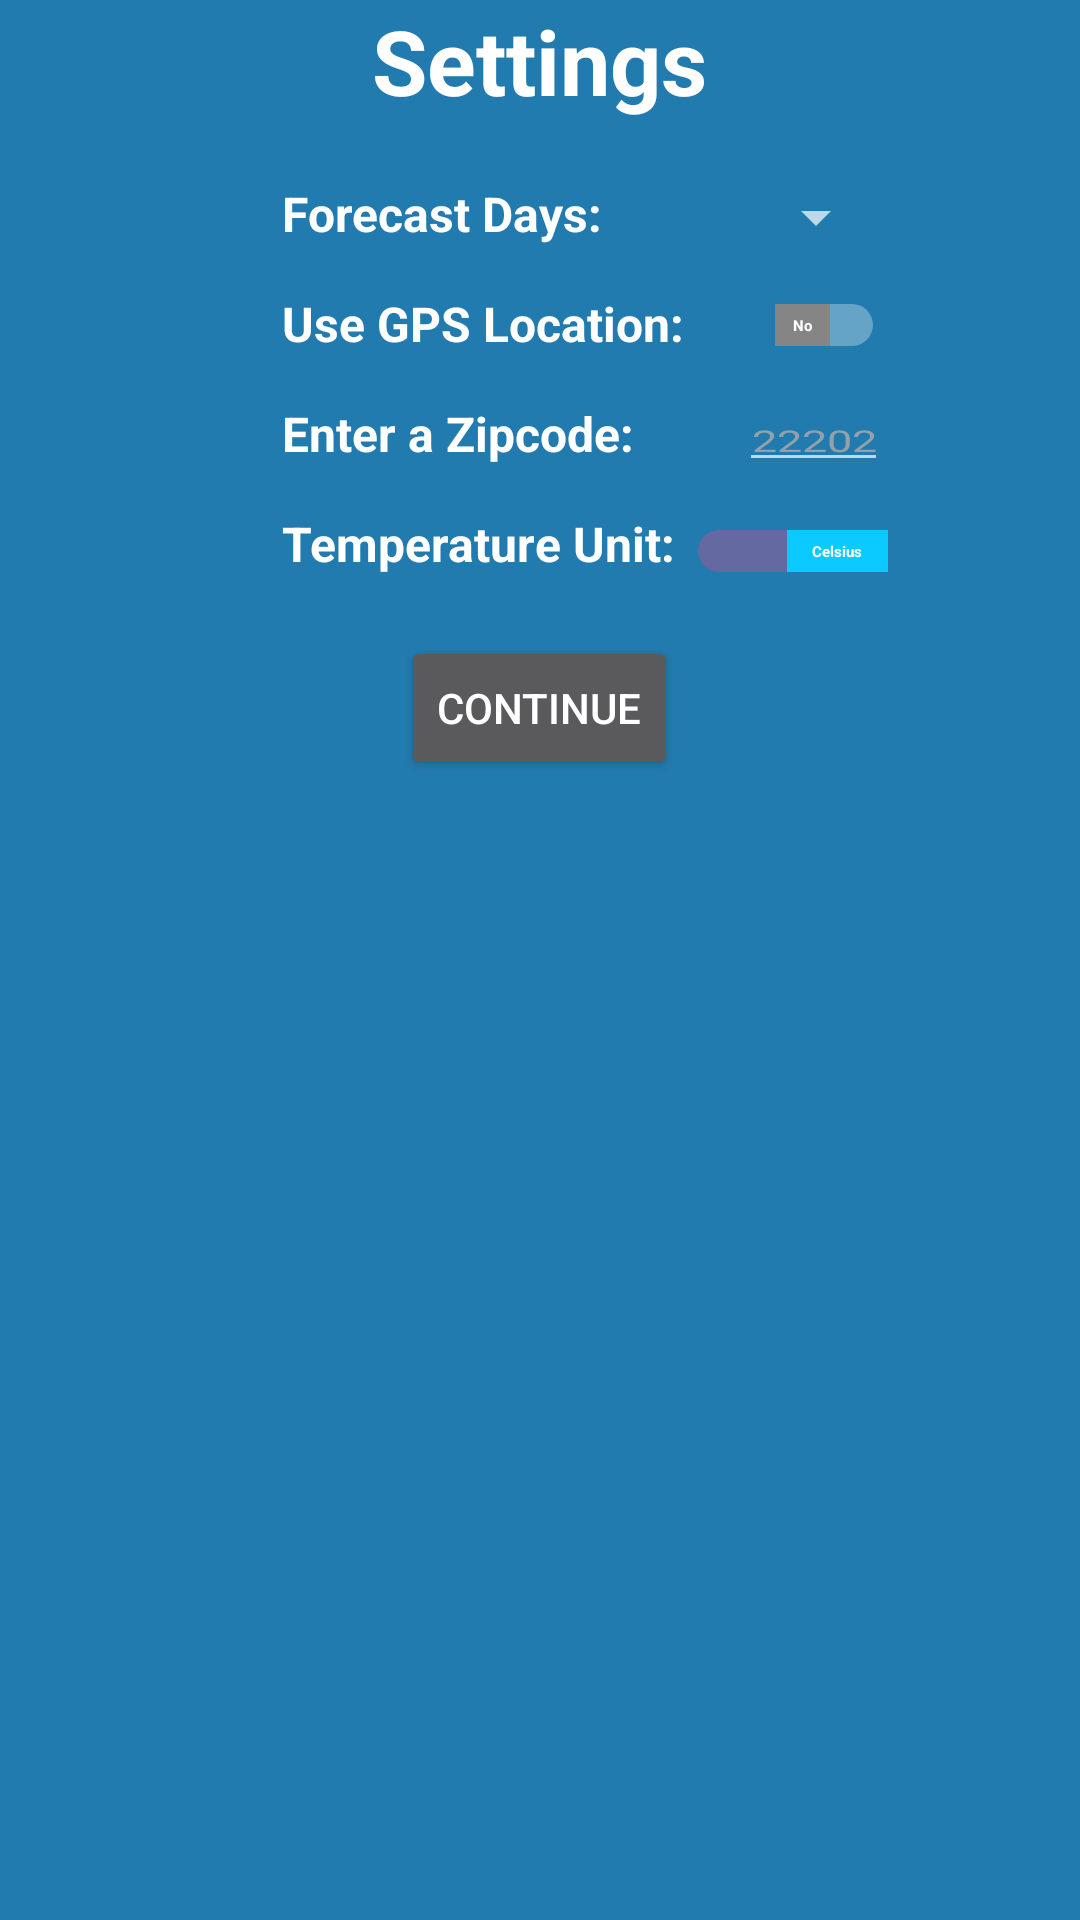

Reconstruct the res/layout file that produces this screen, plus the resources it refers to.
<!-- AndroidManifest.xml: application theme AppTheme -->
<!-- res/layout/activity_settings.xml -->
<?xml version="1.0" encoding="utf-8"?>
<RelativeLayout
    xmlns:android="http://schemas.android.com/apk/res/android"
    xmlns:tools="http://schemas.android.com/tools"
    android:id="@+id/activity_settings"
    android:layout_width="match_parent"
    android:layout_height="match_parent"
    android:background="@color/background"
    android:paddingBottom="@dimen/activity_vertical_margin"
    android:paddingLeft="64dp"
    android:paddingRight="64dp"
    android:paddingTop="@dimen/activity_vertical_margin"
    tools:context="com.weatherapp.zoe.weatherapp.Activity.SettingsActivity">

    <TextView
        android:id="@+id/settingsText"
        android:layout_width="wrap_content"
        android:layout_height="wrap_content"
        android:layout_centerHorizontal="true"
        android:text="@string/set"
        android:textColor="@color/text"
        android:textSize="30sp"
        android:textStyle="bold"/>

    <TextView
        android:id="@+id/daysText"
        android:layout_width="wrap_content"
        android:layout_height="wrap_content"
        android:layout_alignParentLeft="true"
        android:layout_below="@id/settingsText"
        android:layout_marginLeft="30dp"
        android:layout_marginTop="20dp"
        android:text="@string/days"
        android:textColor="@color/text"
        android:textSize="16sp"
        android:textStyle="bold"/>

    <Spinner
        android:id="@+id/spinner"
        android:layout_width="0dp"
        android:layout_height="wrap_content"
        android:layout_alignParentRight="true"
        android:layout_below="@id/settingsText"
        android:layout_marginTop="20dp"
        android:layout_toRightOf="@+id/daysText"></Spinner>

    <TextView
        android:id="@+id/gText"
        android:layout_width="wrap_content"
        android:layout_height="wrap_content"
        android:layout_alignParentLeft="true"
        android:layout_below="@id/daysText"
        android:layout_marginLeft="30dp"
        android:layout_marginTop="15dp"
        android:text="@string/g"
        android:textColor="@color/text"
        android:textSize="16sp"
        android:textStyle="bold"
        />

    <Switch
        android:id="@+id/gpsSwitch"
        android:layout_width="wrap_content"
        android:layout_height="wrap_content"
        android:layout_below="@+id/daysText"
        android:gravity="center_vertical"
        android:layout_margin="1dp"
        android:switchMinWidth="20dp"
        android:layout_marginLeft="30dp"
        android:layout_marginTop="15dp"
        android:layout_alignParentRight="true"
        android:layout_alignBaseline="@+id/gText"
        android:showText="true"
        android:switchTextAppearance="@style/MySwitch"
        android:textOff="@string/no"
        android:textOn="@string/yes"
        android:textStyle="bold"
        android:thumb="@drawable/background"
        android:thumbTextPadding="5dp"
        />

    <TextView
        android:id="@+id/zipText"
        android:layout_width="wrap_content"
        android:layout_height="wrap_content"
        android:layout_alignParentLeft="true"
        android:layout_below="@+id/gText"
        android:layout_marginLeft="30dp"
        android:layout_marginTop="15dp"
        android:text="@string/zipcode"
        android:textColor="@color/text"
        android:textSize="16sp"
        android:textStyle="bold"/>

    <EditText
        android:id="@+id/inputZipText"
        android:layout_width="wrap_content"
        android:layout_height="wrap_content"
        android:layout_alignBaseline="@+id/zipText"
        android:layout_alignParentRight="true"
        android:layout_below="@id/gText"
        android:layout_marginLeft="30dp"
        android:layout_marginTop="15dp"
        android:gravity="center"
        android:hint="22202"
        android:inputType="text"
        android:selectAllOnFocus="true"
        android:textColorHint="#95A1AA"
        android:textScaleX="1.5"
        android:textSize="10sp"
        android:textStyle="normal"
        />

    <TextView
        android:id="@+id/unitText"
        android:layout_width="wrap_content"
        android:layout_height="wrap_content"
        android:layout_alignParentLeft="true"
        android:layout_below="@+id/zipText"
        android:layout_marginLeft="30dp"
        android:layout_marginTop="15dp"
        android:text="@string/unit"
        android:textColor="@color/text"
        android:textSize="16sp"
        android:textStyle="bold"/>

    <Switch
        android:id="@+id/switch1"
        android:layout_width="wrap_content"
        android:layout_height="wrap_content"
        android:layout_alignBottom="@+id/unitText"
        android:layout_below="@+id/inputZipText"
        android:layout_marginLeft="30dp"
        android:layout_marginTop="15dp"
        android:switchMinWidth="40dp"
        android:gravity="center_vertical"
        android:layout_alignParentRight="true"
        android:checked="true"
        android:showText="true"
        android:switchTextAppearance="@style/MySwitch"
        android:textOff="@string/off"
        android:textOn="@string/on"
        android:textStyle="bold"
        android:thumb="@drawable/background"
        android:thumbTextPadding="5dp"
        />

    <Button
        android:id="@+id/button"
        android:layout_width="wrap_content"
        android:layout_height="wrap_content"
        android:onClick="@string/con"
        android:text="@string/con"
        android:layout_below="@+id/unitText"
        android:layout_marginTop="20dp"
        android:layout_centerHorizontal="true"
        />

</RelativeLayout>
<!-- resources referenced by this layout -->
<resources>
  <color name="background">#aa1ba1ee</color>
  <color name="text">#FFF</color>
  <!-- drawable background (drawable) -->
  <?xml version="1.0" encoding="utf-8"?>
  <selector xmlns:android="http://schemas.android.com/apk/res/android">
  
      <item android:drawable="@color/green" android:state_checked="true"/>
      <item android:drawable="@color/gray" android:state_checked="false"/>
  
  </selector>
  <string name="con">Continue</string>
  <string name="days">Forecast Days: </string>
  <string name="g">Use GPS Location:</string>
  <string name="no">No</string>
  <string name="off">Fahrenheit</string>
  <string name="on">Celsius</string>
  <string name="set">Settings</string>
  <string name="unit">Temperature Unit: </string>
  <string name="yes">Yes</string>
  <string name="zipcode">Enter a Zipcode: </string>
  <style name="MySwitch">
          <item name="android:textColor">#fff</item>
          <item name="android:textSize">5sp</item>
          <item name="android:textStyle">bold</item>
      </style>
  <style name="AppTheme" parent="Theme.AppCompat">
          
          <item name="colorPrimary">@color/colorPrimary</item>
          <item name="colorPrimaryDark">@color/colorPrimaryDark</item>
          <item name="colorAccent">@color/colorAccent</item>
      </style>
  <color name="green">#0ACAFF</color>
  <color name="gray">#858585</color>
  <color name="colorPrimary">#3F51B5</color>
  <color name="colorPrimaryDark">#303F9F</color>
  <color name="colorAccent">#FF4081</color>
</resources>
